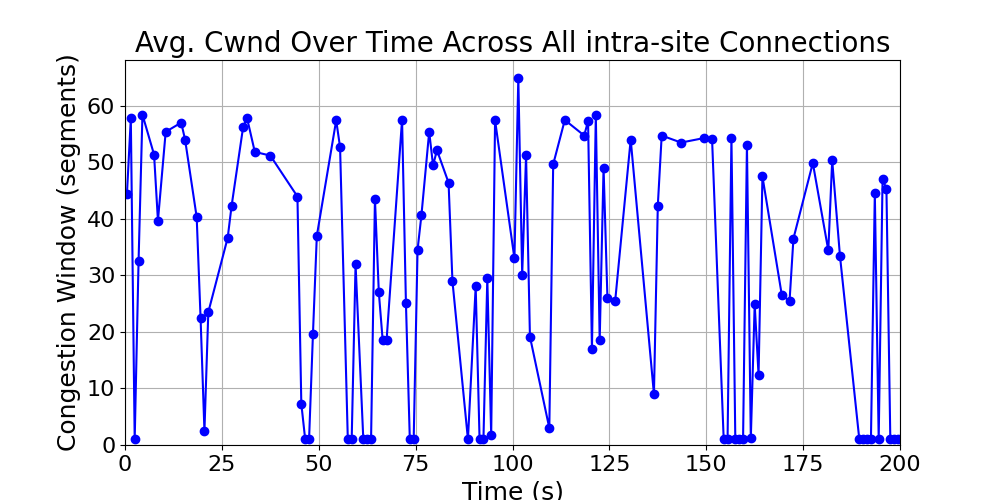

Data behind this chart, as committed beside it:
time_bin, cwnd, time_bin_mid
[0, 1), 44.39, 0.5
[1, 2), 57.75, 1.5
[2, 3), 1.0, 2.5
[3, 4), 32.51, 3.5
[4, 5), 58.44, 4.5
[7, 8), 51.36, 7.5
[8, 9), 39.68, 8.5
[10, 11), 55.39, 10.5
[14, 15), 57.02, 14.5
[15, 16), 54.03, 15.5
[18, 19), 40.3, 18.5
[19, 20), 22.5, 19.5
[20, 21), 2.5, 20.5
[21, 22), 23.5, 21.5
[26, 27), 36.64, 26.5
[27, 28), 42.25, 27.5
[30, 31), 56.31, 30.5
[31, 32), 57.81, 31.5
[33, 34), 51.84, 33.5
[37, 38), 51.19, 37.5
[44, 45), 43.95, 44.5
[45, 46), 7.294, 45.5
[46, 47), 1.0, 46.5
[47, 48), 1.0, 47.5
[48, 49), 19.56, 48.5
[49, 50), 36.97, 49.5
[54, 55), 57.42, 54.5
[55, 56), 52.68, 55.5
[57, 58), 1.0, 57.5
[58, 59), 1.0, 58.5
[59, 60), 31.96, 59.5
[61, 62), 1.0, 61.5
[62, 63), 1.0, 62.5
[63, 64), 1.0, 63.5
[64, 65), 43.52, 64.5
[65, 66), 27.02, 65.5
[66, 67), 18.5, 66.5
[67, 68), 18.5, 67.5
[71, 72), 57.56, 71.5
[72, 73), 25.05, 72.5
[73, 74), 1.0, 73.5
[74, 75), 1.04, 74.5
[75, 76), 34.53, 75.5
[76, 77), 40.66, 76.5
[78, 79), 55.39, 78.5
[79, 80), 49.44, 79.5
[80, 81), 52.15, 80.5
[83, 84), 46.4, 83.5
[84, 85), 29.0, 84.5
[88, 89), 1.0, 88.5
[90, 91), 28.05, 90.5
[91, 92), 1.0, 91.5
[92, 93), 1.0, 92.5
[93, 94), 29.49, 93.5
[94, 95), 1.786, 94.5
[95, 96), 57.42, 95.5
[100, 101), 33.0, 100.5
[101, 102), 64.9, 101.5
[102, 103), 30.11, 102.5
[103, 104), 51.22, 103.5
... 48 more rows
